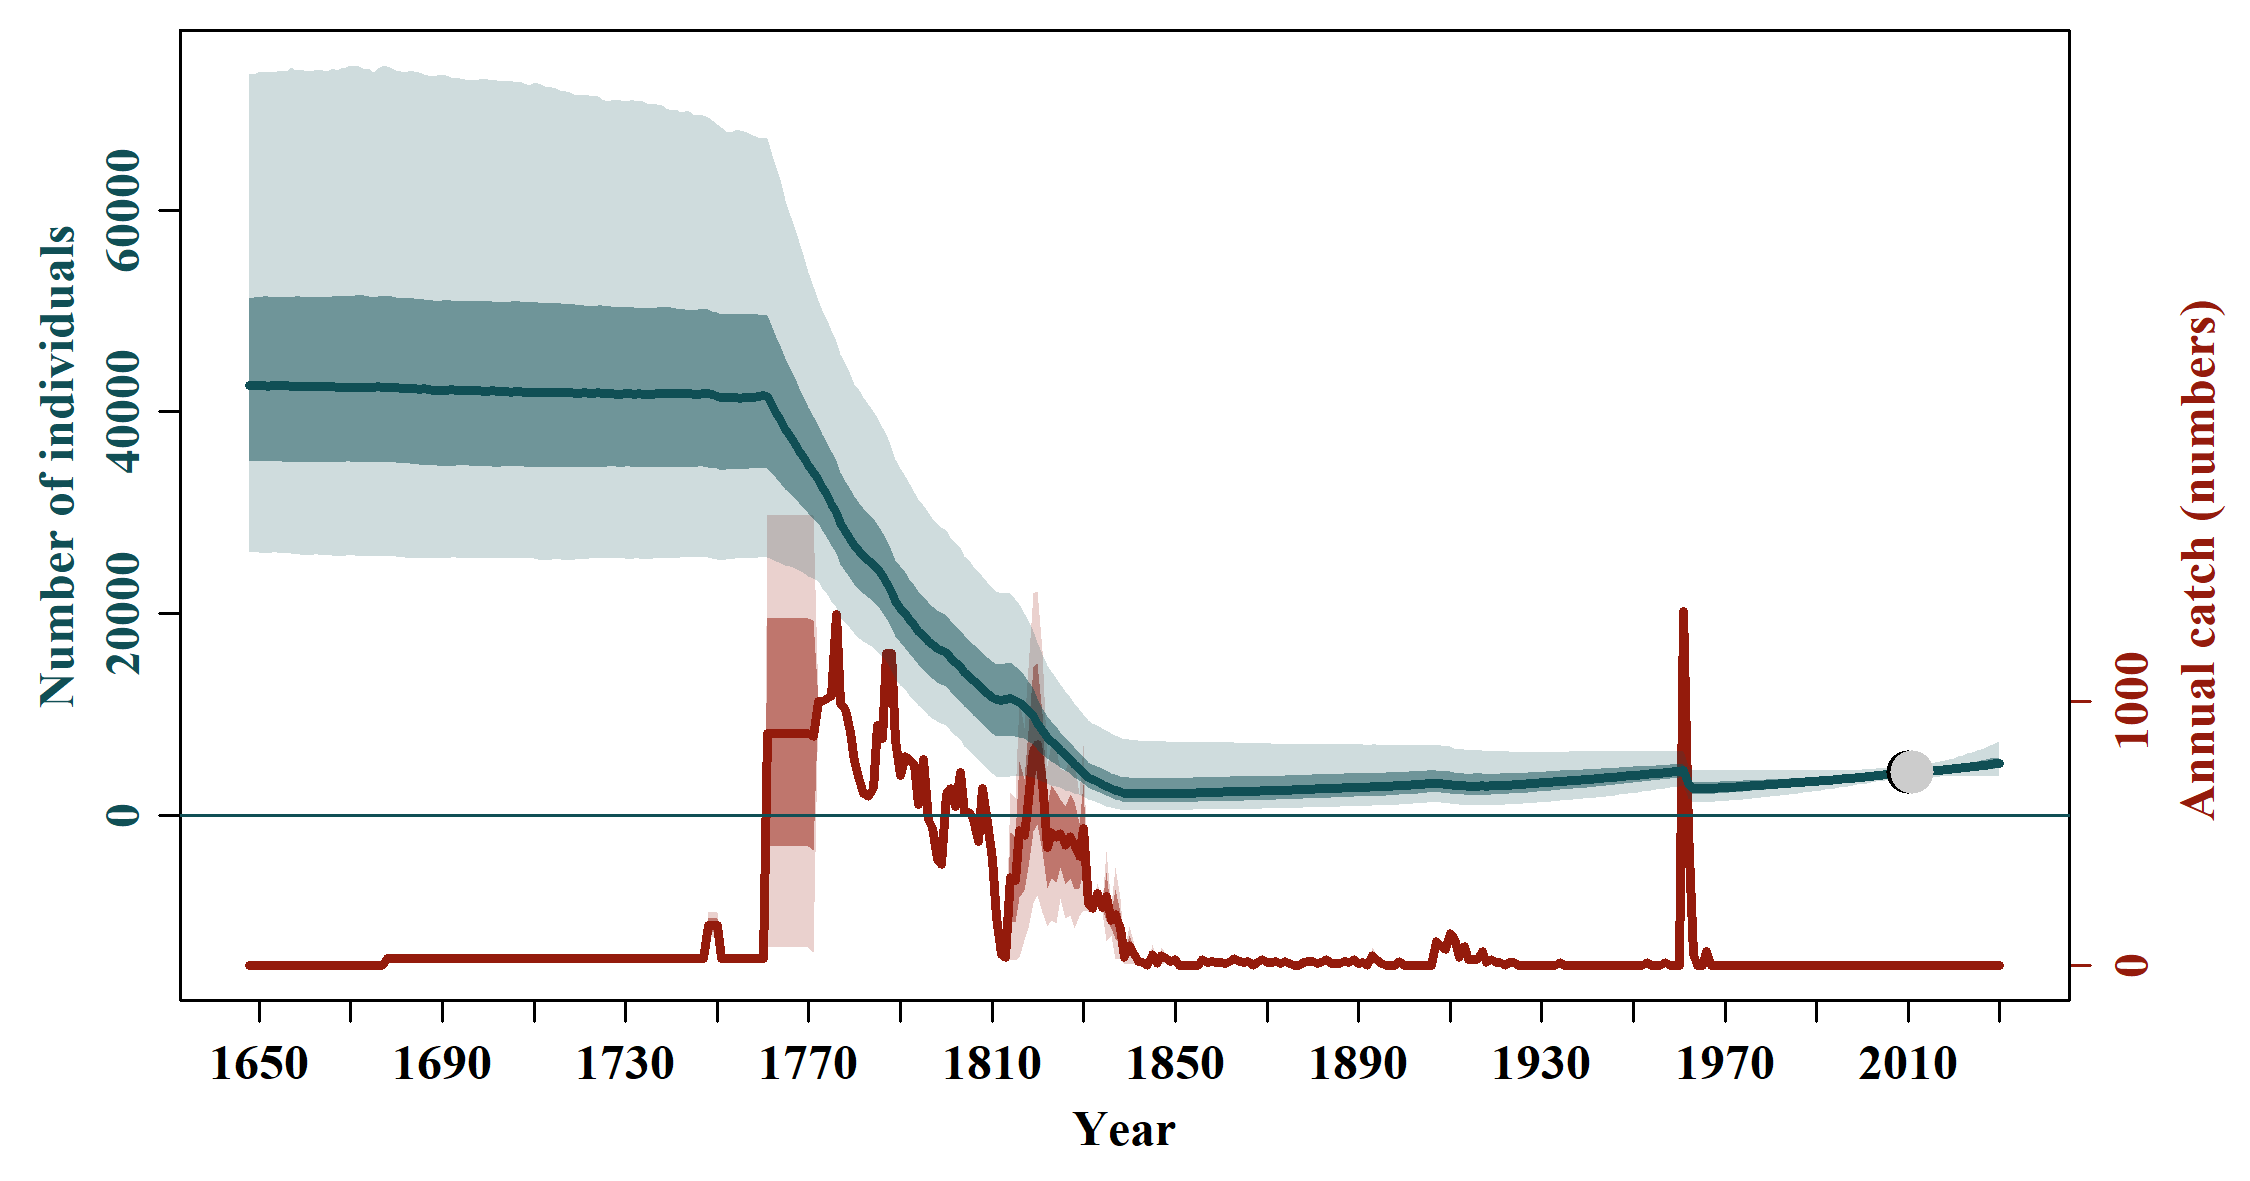

The file beside this chart, header and first rows:
, N_1648, N_1649, N_1650, N_1651, N_1652, N_1653, N_1654, N_1655, N_1656, N_1657, N_1658, N_1659, N_1660, N_1661, N_1662, N_1663, N_1664, N_1665, N_1666, N_1667, N_1668, N_1669, N_1670
mean, 44325, 44327, 44323, 44331, 44330, 44327, 44320, 44318, 44317, 44317, 44314, 44315, 44312, 44304, 44306, 44302, 44300, 44295, 44300, 44297, 44293, 44294, 44294
median, 42598, 42587, 42578, 42617, 42565, 42622, 42582, 42580, 42575, 42565, 42539, 42545, 42553, 42545, 42543, 42496, 42479, 42478, 42488, 42445, 42417, 42377, 42466
2.5%PI, 26104, 26072, 26044, 25966, 25999, 26015, 26024, 25936, 25967, 25921, 25893, 25814, 25770, 25768, 25818, 25832, 25728, 25735, 25753, 25666, 25662, 25737, 25732
97.5%PI, 73576, 73468, 73743, 73662, 73819, 73628, 73749, 73833, 73777, 74144, 73895, 73981, 73891, 73742, 73836, 73926, 73825, 73790, 74090, 73883, 74077, 74188, 74320
5%PI, 27759, 27715, 27696, 27717, 27638, 27585, 27533, 27567, 27480, 27530, 27533, 27527, 27480, 27486, 27445, 27439, 27435, 27426, 27406, 27406, 27381, 27402, 27379
95%PI, 67199, 67386, 67305, 67468, 67544, 67591, 67397, 67479, 67491, 67628, 67569, 67627, 67580, 67633, 67665, 67790, 67945, 67783, 67904, 67847, 67748, 67756, 67724
min, 19094, 19349, 18425, 18343, 18579, 18760, 17662, 17766, 18391, 18668, 19153, 19314, 19012, 19017, 19060, 19124, 19250, 18916, 19148, 19266, 19078, 19736, 19713
max, 122925, 125607, 130137, 126188, 124209, 125346, 124863, 124659, 124685, 131371, 131346, 132907, 133194, 135334, 137921, 134763, 134080, 135287, 137039, 138631, 138036, 135648, 135424
n, 20000, 20000, 20000, 20000, 20000, 20000, 20000, 20000, 20000, 20000, 20000, 20000, 20000, 20000, 20000, 20000, 20000, 20000, 20000, 20000, 20000, 20000, 20000
